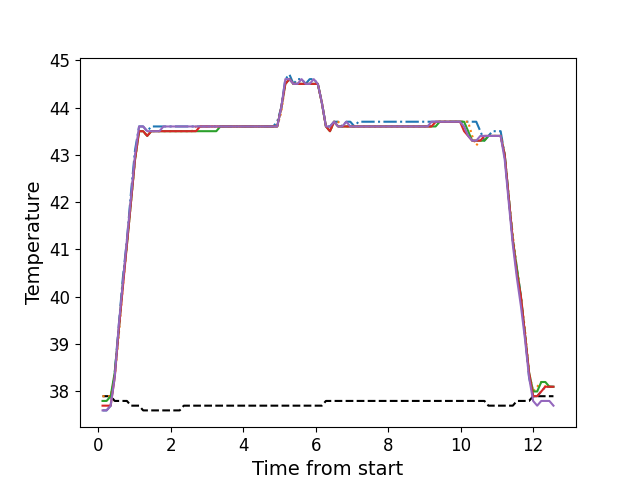

Data behind this chart, as committed beside it:
, times, neutral, z1, z2, z3, z4, z5
0, 0.118, 37.9, 37.6, 37.9, 37.8, 37.7, 37.6
1, 0.23, 37.9, 37.6, 37.9, 37.8, 37.7, 37.6
2, 0.342, 37.9, 37.7, 37.9, 37.9, 37.7, 37.7
3, 0.454, 37.8, 38.4, 38.3, 38.4, 38.3, 38.3
4, 0.566, 37.8, 39.4, 39.2, 39.3, 39.3, 39.4
5, 0.678, 37.8, 40.4, 40.2, 40.3, 40.2, 40.3
6, 0.79, 37.8, 41.2, 41.1, 41.1, 41.1, 41.2
7, 0.902, 37.7, 42.2, 42.0, 42.0, 42.0, 42.1
8, 1.014, 37.7, 43.1, 42.9, 42.9, 42.9, 43.0
9, 1.126, 37.7, 43.6, 43.5, 43.5, 43.5, 43.6
10, 1.238, 37.6, 43.6, 43.5, 43.5, 43.5, 43.6
11, 1.351, 37.6, 43.5, 43.4, 43.4, 43.4, 43.5
12, 1.463, 37.6, 43.6, 43.5, 43.5, 43.5, 43.5
13, 1.576, 37.6, 43.6, 43.5, 43.5, 43.5, 43.5
14, 1.687, 37.6, 43.6, 43.5, 43.5, 43.5, 43.5
15, 1.799, 37.6, 43.6, 43.5, 43.5, 43.5, 43.6
16, 1.911, 37.6, 43.6, 43.5, 43.5, 43.5, 43.6
17, 2.023, 37.6, 43.6, 43.5, 43.5, 43.5, 43.6
18, 2.135, 37.6, 43.6, 43.5, 43.5, 43.5, 43.6
19, 2.247, 37.6, 43.6, 43.5, 43.5, 43.5, 43.6
20, 2.359, 37.7, 43.6, 43.5, 43.5, 43.5, 43.6
21, 2.472, 37.7, 43.6, 43.5, 43.5, 43.5, 43.6
22, 2.584, 37.7, 43.6, 43.5, 43.5, 43.5, 43.6
23, 2.696, 37.7, 43.6, 43.6, 43.5, 43.5, 43.6
24, 2.808, 37.7, 43.6, 43.6, 43.5, 43.6, 43.6
25, 2.92, 37.7, 43.6, 43.6, 43.5, 43.6, 43.6
26, 3.031, 37.7, 43.6, 43.6, 43.5, 43.6, 43.6
27, 3.143, 37.7, 43.6, 43.6, 43.5, 43.6, 43.6
28, 3.256, 37.7, 43.6, 43.6, 43.5, 43.6, 43.6
29, 3.367, 37.7, 43.6, 43.6, 43.6, 43.6, 43.6
30, 3.479, 37.7, 43.6, 43.6, 43.6, 43.6, 43.6
31, 3.592, 37.7, 43.6, 43.6, 43.6, 43.6, 43.6
32, 3.703, 37.7, 43.6, 43.6, 43.6, 43.6, 43.6
33, 3.816, 37.7, 43.6, 43.6, 43.6, 43.6, 43.6
34, 3.927, 37.7, 43.6, 43.6, 43.6, 43.6, 43.6
35, 4.039, 37.7, 43.6, 43.6, 43.6, 43.6, 43.6
36, 4.151, 37.7, 43.6, 43.6, 43.6, 43.6, 43.6
37, 4.264, 37.7, 43.6, 43.6, 43.6, 43.6, 43.6
38, 4.376, 37.7, 43.6, 43.6, 43.6, 43.6, 43.6
39, 4.488, 37.7, 43.6, 43.6, 43.6, 43.6, 43.6
40, 4.601, 37.7, 43.6, 43.6, 43.6, 43.6, 43.6
41, 4.712, 37.7, 43.6, 43.6, 43.6, 43.6, 43.6
42, 4.825, 37.7, 43.6, 43.6, 43.6, 43.6, 43.6
43, 4.936, 37.7, 43.7, 43.6, 43.6, 43.6, 43.6
44, 5.048, 37.7, 44.0, 43.9, 44.0, 44.0, 44.0
45, 5.161, 37.7, 44.6, 44.5, 44.5, 44.5, 44.6
46, 5.273, 37.7, 44.7, 44.6, 44.6, 44.6, 44.6
47, 5.385, 37.7, 44.5, 44.5, 44.5, 44.5, 44.5
48, 5.497, 37.7, 44.6, 44.5, 44.5, 44.5, 44.5
49, 5.609, 37.7, 44.6, 44.5, 44.5, 44.5, 44.6
50, 5.721, 37.7, 44.5, 44.5, 44.5, 44.5, 44.5
51, 5.833, 37.7, 44.6, 44.5, 44.5, 44.5, 44.5
52, 5.945, 37.7, 44.6, 44.5, 44.5, 44.5, 44.6
53, 6.057, 37.7, 44.5, 44.5, 44.5, 44.5, 44.5
54, 6.169, 37.7, 44.1, 44.1, 44.1, 44.1, 44.1
55, 6.281, 37.8, 43.6, 43.6, 43.6, 43.6, 43.6
56, 6.393, 37.8, 43.6, 43.5, 43.5, 43.5, 43.6
57, 6.505, 37.8, 43.7, 43.7, 43.7, 43.7, 43.7
58, 6.617, 37.8, 43.7, 43.7, 43.6, 43.6, 43.6
59, 6.729, 37.8, 43.6, 43.6, 43.6, 43.6, 43.6
... 52 more rows
